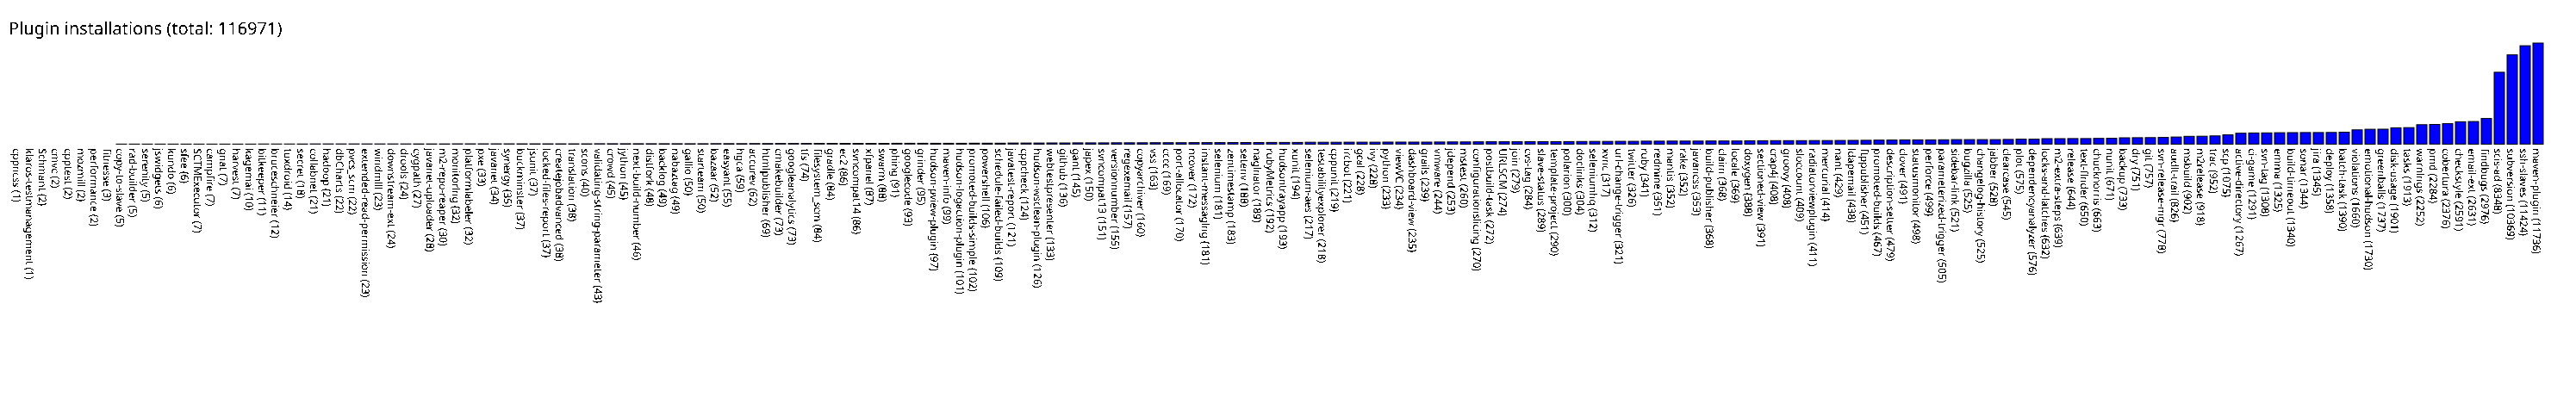

The data file committed next to this chart (first rows):
cppncss, 1
klaros-testmanagement, 1
Schmant, 2
cmvc, 2
cpptest, 2
mozmill, 2
performance, 2
fitnesse, 3
copy-to-slave, 5
rad-builder, 5
serenity, 5
jswidgets, 6
kundo, 6
sfee, 6
SCTMExecutor, 7
campfire, 7
gnat, 7
harvest, 7
kagemai, 10
bitkeeper, 11
bruceschneier, 12
tuxdroid, 14
secret, 18
collabnet, 21
hadoop, 21
dbCharts, 22
pvcs_scm, 22
extended-read-permission, 23
windmill, 23
downstream-ext, 24
drools, 24
cygpath, 27
javanet-uploader, 28
m2-repo-reaper, 30
monitoring, 32
platformlabeler, 32
pxe, 33
javanet, 34
synergy, 35
buckminster, 37
jsunit, 37
locked-files-report, 37
createjobadvanced, 38
translation, 38
scons, 40
validating-string-parameter, 43
crowd, 45
jython, 45
next-build-number, 46
distfork, 48
backlog, 49
nabaztag, 49
gallio, 50
starteam, 50
bazaar, 52
easyant, 55
hgca, 59
accurev, 62
htmlpublisher, 69
cmakebuilder, 73
googleanalytics, 73
... 135 more rows
